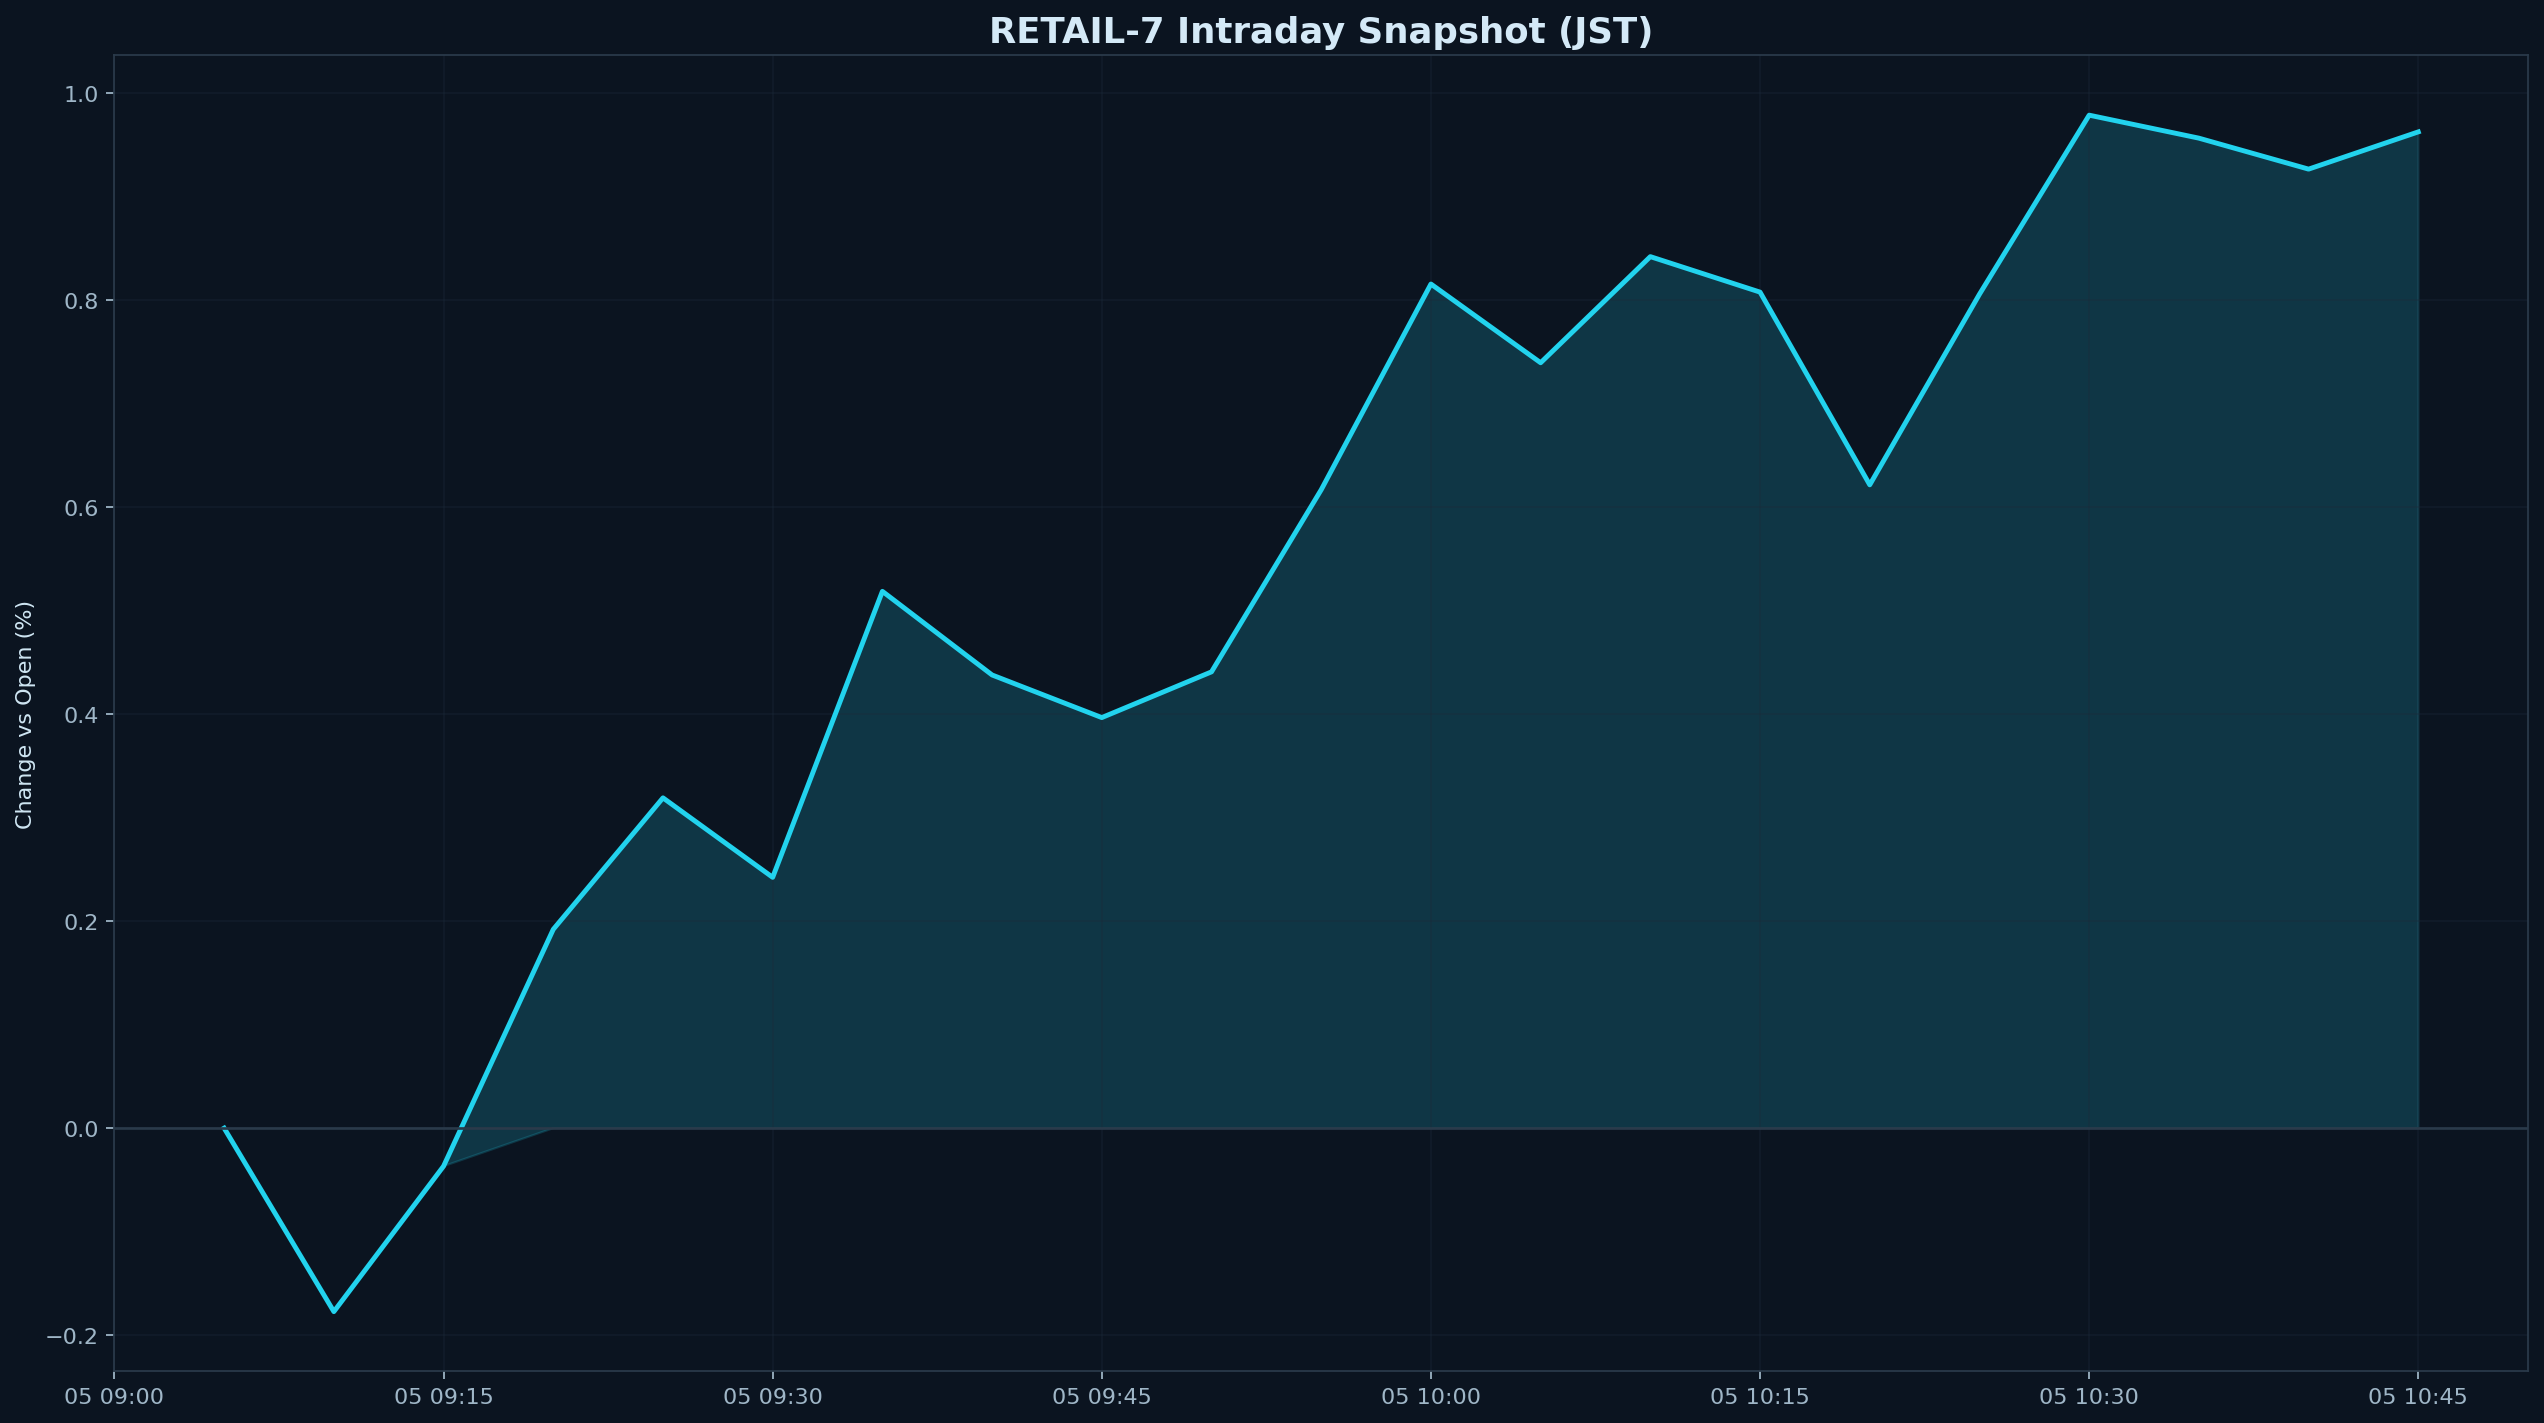

Source data for this figure (header and first rows):
datetime_jst, pct
2026-02-05 09:05:00+09:00, 0.000000
2026-02-05 09:10:00+09:00, -0.1773
2026-02-05 09:15:00+09:00, -0.03674
2026-02-05 09:20:00+09:00, 0.192
2026-02-05 09:25:00+09:00, 0.3191
2026-02-05 09:30:00+09:00, 0.2423
2026-02-05 09:35:00+09:00, 0.5186
2026-02-05 09:40:00+09:00, 0.4378
2026-02-05 09:45:00+09:00, 0.3966
2026-02-05 09:50:00+09:00, 0.4408
2026-02-05 09:55:00+09:00, 0.6168
2026-02-05 10:00:00+09:00, 0.8155
2026-02-05 10:05:00+09:00, 0.7394
2026-02-05 10:10:00+09:00, 0.8419
2026-02-05 10:15:00+09:00, 0.8077
2026-02-05 10:20:00+09:00, 0.6215
2026-02-05 10:25:00+09:00, 0.8056
2026-02-05 10:30:00+09:00, 0.9786
2026-02-05 10:35:00+09:00, 0.9564
2026-02-05 10:40:00+09:00, 0.9265
2026-02-05 10:45:00+09:00, 0.9625
